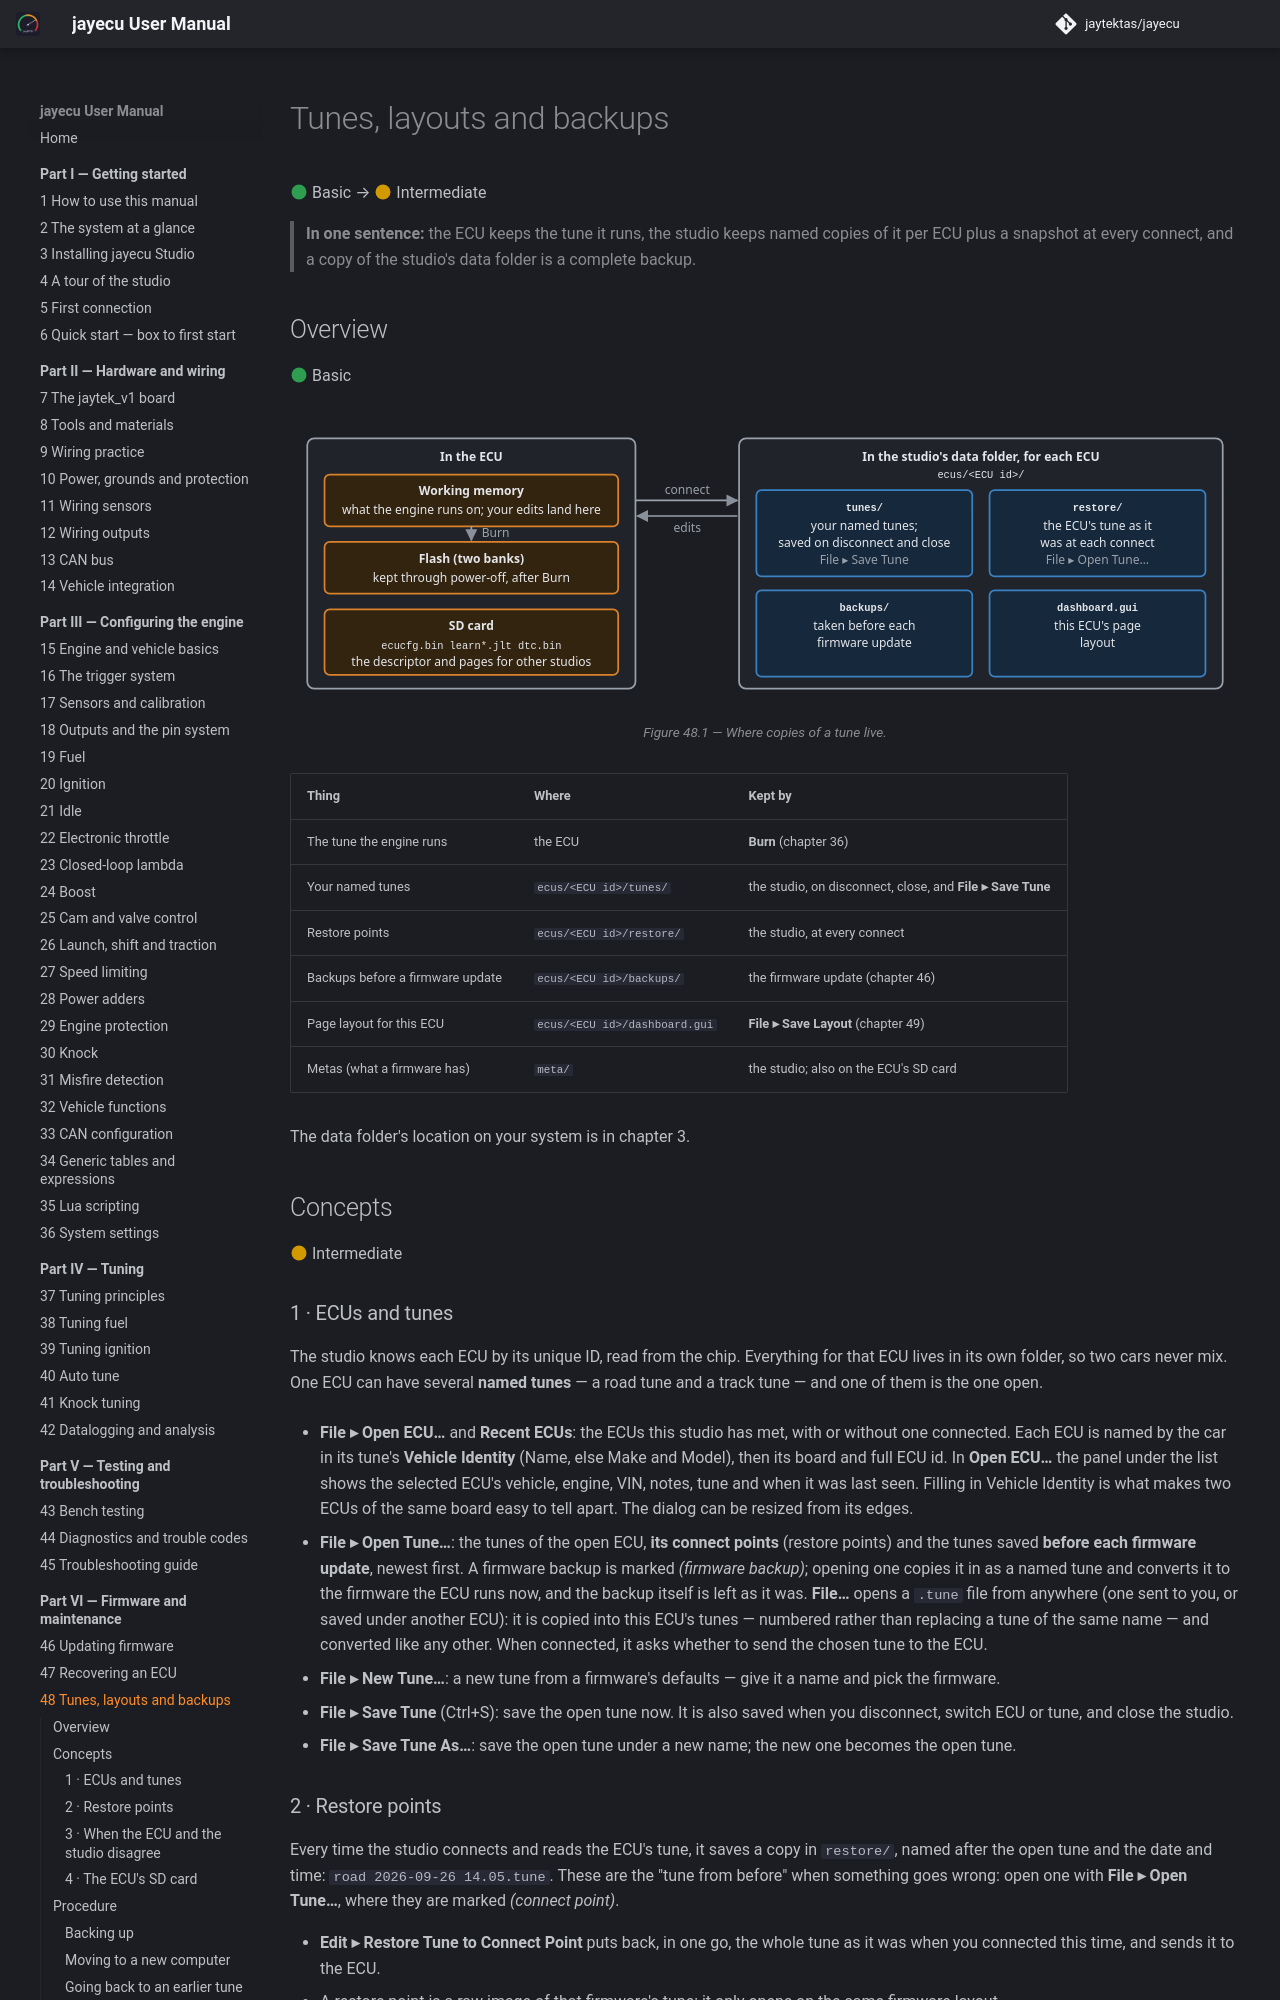

repository: jaytektas/jayecu · page: part6/48-files-backups.html · generator: mkdocs

# Tunes, layouts and backups

:material-circle:{ .level-basic } Basic → :material-circle:{ .level-intermediate } Intermediate

> **In one sentence:** the ECU keeps the tune it runs, the studio keeps named copies of it per ECU plus
> a snapshot at every connect, and a copy of the studio's data folder is a complete backup.

## Overview

:material-circle:{ .level-basic } Basic

<figure markdown>
  ![In the ECU: working memory, flash after Burn, and the SD card with its copies and the meta. In the studio's data folder, per ECU: tunes, restore points, backups before firmware updates, and the page layout](../img/diagrams/files-tune-copies.svg)
  <figcaption>Figure 48.1 — Where copies of a tune live.</figcaption>
</figure>

| Thing | Where | Kept by |
|---|---|---|
| The tune the engine runs | the ECU | **Burn** (chapter 36) |
| Your named tunes | `ecus/<ECU id>/tunes/` | the studio, on disconnect, close, and **File ▸ Save Tune** |
| Restore points | `ecus/<ECU id>/restore/` | the studio, at every connect |
| Backups before a firmware update | `ecus/<ECU id>/backups/` | the firmware update (chapter 46) |
| Page layout for this ECU | `ecus/<ECU id>/dashboard.gui` | **File ▸ Save Layout** (chapter 49) |
| Metas (what a firmware has) | `meta/` | the studio; also on the ECU's SD card |

The data folder's location on your system is in chapter 3.
<!-- src: apps/studio-jf/src/model/Ecu.h; manual/docs/part1/03-installing-studio.md (data folder table) -->

## Concepts

:material-circle:{ .level-intermediate } Intermediate

### 1 · ECUs and tunes

The studio knows each ECU by its unique ID, read from the chip. Everything for that ECU lives in its
own folder, so two cars never mix. One ECU can have several **named tunes** — a road tune and a track
tune — and one of them is the one open.

- **File ▸ Open ECU…** and **Recent ECUs**: the ECUs this studio has met, with or without one
  connected. Each ECU is named by the car in its tune's **Vehicle Identity** (Name, else Make and
  Model), then its board and full ECU id. In **Open ECU…** the panel under the list shows the selected
  ECU's vehicle, engine, VIN, notes, tune and when it was last seen. Filling in Vehicle Identity is
  what makes two ECUs of the same board easy to tell apart. The dialog can be resized from its edges.
  <!-- src: apps/studio-jf/src/ui/EcuPickRows.h; apps/studio-jf/src/ui/ListPickerDialog.h; apps/studio-jf/src/model/Ecu.cpp (vehicle from the current tune) -->
- **File ▸ Open Tune…**: the tunes of the open ECU, **its connect points** (restore points) and the
  tunes saved **before each firmware update**, newest first. A firmware backup is marked
  *(firmware backup)*; opening one copies it in as a named tune and converts it to the firmware the
  ECU runs now, and the backup itself is left as it was. **File…** opens a `.tune` file from anywhere
  (one sent to you, or saved under another ECU): it is copied into this ECU's tunes — numbered rather
  than replacing a tune of the same name — and converted like any other. When connected, it asks
  whether to send the chosen tune to the ECU.
  <!-- src: apps/studio-jf/main.cpp (backups listed; copied into tunes/ and opened; File…) -->
- **File ▸ New Tune…**: a new tune from a firmware's defaults — give it a name and pick the firmware.
- **File ▸ Save Tune** (Ctrl+S): save the open tune now. It is also saved when you disconnect, switch
  ECU or tune, and close the studio.
- **File ▸ Save Tune As…**: save the open tune under a new name; the new one becomes the open tune.
  <!-- src: apps/studio-jf/main.cpp; apps/studio-jf/src/ui/NewTuneDialog.h -->
